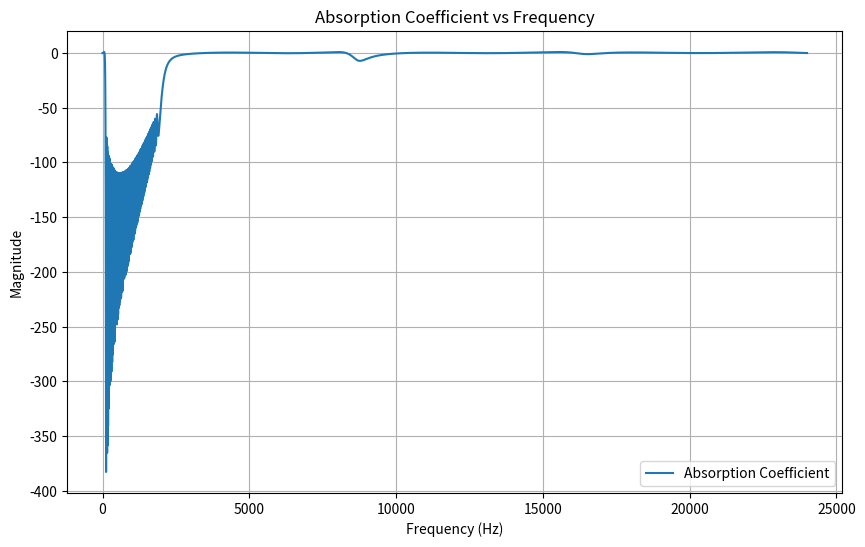

Reproduce this figure in Python.
import numpy as np
from matplotlib import pyplot as plt
from scipy import signal
from functools import cached_property
class ImpedanceAnalyzer:
    # physical constants
    AIR_DENSITY = 1.225
    AIR_SPEED_OF_SOUND_0C = 331.3

    def __init__(self, 
                 mic1_time_data: np.ndarray, 
                 mic2_time_data: np.ndarray, 
                 mic1_pos: float, 
                 mic2_pos: float, 
                 temp_c: float = 20, 
                 fs: int = 48000):
        # basic acoustic parameters
        self.c = self.AIR_SPEED_OF_SOUND_0C * np.sqrt(1 + temp_c / 273.15)  # speed of sound, m/s
        self.temp_c = temp_c
        self.rho = self.AIR_DENSITY  # air density, kg/m³
        self.fs = fs
        # load time-domain data and mic positions
        self.mic1_time_data = mic1_time_data
        self.mic2_time_data = mic2_time_data
        self.mic1_pos = mic1_pos
        self.mic2_pos = mic2_pos
        self.s = mic1_pos - mic2_pos
        # init public attributes
        self.freqs = np.fft.rfftfreq(len(mic1_time_data), 1/fs)
        self.k = 2 * np.pi * self.freqs / self.c  # wavenumber

    @cached_property
    def H12(self)->np.ndarray:
        """compute frequency-domain transfer function H12 = X2 / X1"""
        N = len(self.mic1_time_data)
        X1 = np.fft.rfft(self.mic1_time_data, n=N)
        X2 = np.fft.rfft(self.mic2_time_data, n=N)
        H12 = X2 / (X1 + 1e-12)  # add small constant to prevent division by zero
        return H12
    @cached_property
    def reflection_factor(self)->np.ndarray:
        """compute reflection factor"""
        reflection_factor = (self.H12 - np.exp(1j * self.k * self.s)) / (-self.H12 + np.exp(-1j * self.k * self.s))*np.exp(-2j * self.k * self.mic1_pos)
        return reflection_factor
    @cached_property
    def impedance(self)->np.ndarray:
        return self.rho * self.c * (1 + self.reflection_factor) / (1 - self.reflection_factor)
    @cached_property
    def alpha(self)->np.ndarray:
        return 1 - np.abs(self.reflection_factor)**2

    def plot_results(self):
        fig, ax = plt.subplots(1, 1, figsize=(10, 6))
        freqs = self.k * self.c / (2 * np.pi)
        ax.plot(freqs, self.alpha, label='Absorption Coefficient')
        ax.set_title('Absorption Coefficient vs Frequency')
        ax.set_xlabel('Frequency (Hz)')
        ax.set_ylabel('Magnitude')
        ax.grid(True)
        ax.legend()
        plt.show()
 
if __name__ == "__main__":
    fs = 48000
    t = np.linspace(0, 0.5, int(0.5 * fs))
    # 使用扫频信号，信噪比更好
    data1 = signal.chirp(t, f0=100, f1=2000, t1=0.5, method='logarithmic')

    # 2. 模拟 Mic2 数据 (只有行波)
    # 理论延时 time_delay = s / c
    s = 0.10 - 0.05  # 间距 0.05m
    c = 343.0
    delay_samples = int((s / c) * fs)

    # data2 就是 data1 向右平移 (在数组左边补0)
    data2 = np.pad(data1, (delay_samples, 0), 'constant')[:len(data1)]
    # 注意：行波传播会有幅度衰减 (1/r)，但短距离平面波可忽略，或者设为 1.0

    # 3. 运行分析
    analyzer = ImpedanceAnalyzer(data1, data2, mic1_pos=0.10, mic2_pos=0.05, fs=fs)
    analyzer.plot_results()
